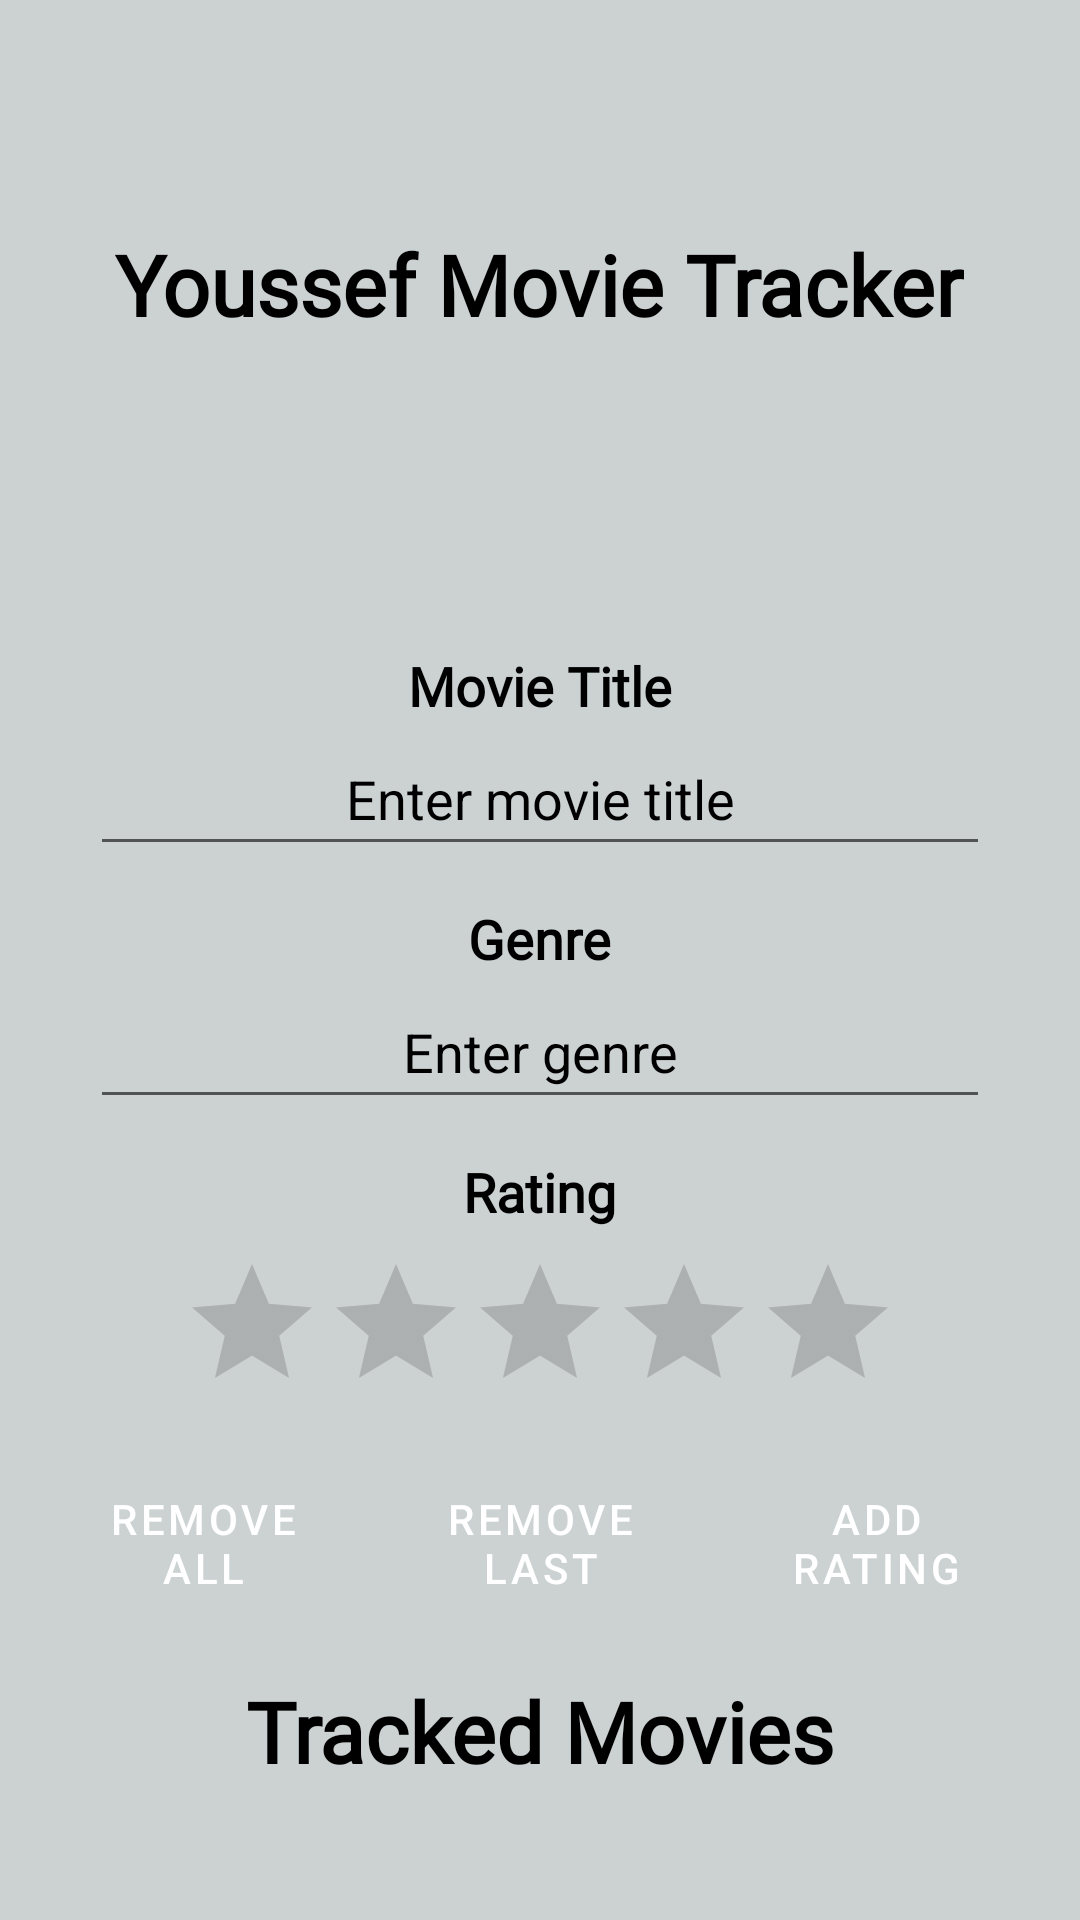

This screen was rendered from an Android layout file. Write that file and the resources it references.
<!-- AndroidManifest.xml: application theme Theme.MyApplication -->
<!-- res/layout/activity_main.xml -->
<?xml version="1.0" encoding="utf-8"?>
<FrameLayout xmlns:android="http://schemas.android.com/apk/res/android"
    android:layout_width="match_parent"
    android:layout_height="match_parent"
    android:background="@color/Background"
    android:padding="16dp">

    <ScrollView
        android:layout_width="match_parent"
        android:layout_height="match_parent">

        <LinearLayout
            android:layout_width="match_parent"
            android:layout_height="wrap_content"
            android:orientation="vertical"
            android:gravity="center_horizontal"
            android:paddingTop="60dp">


        <TextView
            android:id="@+id/headerText"
            android:layout_width="wrap_content"
            android:layout_height="wrap_content"
            android:text="@string/header_title"
            android:textSize="28sp"
            android:textStyle="bold"
            android:textColor="@color/black"
            android:layout_marginBottom="16dp"
            android:fontFamily="@font/my_font"
            />
            <ImageView
                android:id="@+id/bannerImage"
                android:layout_width="100dp"
                android:layout_height="75dp"
                android:src="@drawable/icon"
                android:layout_marginTop="6dp"
                android:layout_marginBottom="6dp"
                android:scaleType="centerCrop"
                 />

        <TextView
            android:layout_width="wrap_content"
            android:layout_height="wrap_content"
            android:text="@string/movie_title_label"
            android:textColor="@color/black"
            android:textStyle="bold"
            android:textSize="18sp"
            android:fontFamily="@font/my_font"/>

        <EditText
            android:id="@+id/titleInput"
            android:layout_width="300dp"
            android:layout_height="wrap_content"
            android:minHeight="48dp"
            android:minWidth="80dp"
            android:inputType="text"
            android:autofillHints="name"
            android:hint="@string/movie_title_hint"
            android:gravity="center"
            android:textColorHint="@color/black"
            android:textColor="@color/black"
            android:layout_marginBottom="12dp" />


        <TextView
            android:layout_width="wrap_content"
            android:layout_height="wrap_content"
            android:text="@string/genre_label"
            android:textColor="@color/black"
            android:textStyle="bold"
            android:textSize="18sp"
            android:fontFamily="@font/my_font"/>

        <EditText
            android:id="@+id/directorInput"
            android:layout_width="300dp"
            android:layout_height="wrap_content"
            android:minHeight="48dp"
            android:minWidth="80dp"
            android:inputType="text"
            android:autofillHints="name"
            android:hint="@string/genre_hint"
            android:textColorHint="@color/black"
            android:gravity="center"
            android:textColor="@color/black"
            android:layout_marginBottom="12dp" />


        <TextView
            android:layout_width="wrap_content"
            android:layout_height="wrap_content"
            android:text="@string/rating_label"
            android:textColor="@color/black"
            android:textStyle="bold"
            android:textSize="18sp"
            android:fontFamily="@font/my_font"/>

            <RatingBar
                android:id="@+id/ratingInput"
                android:layout_width="wrap_content"
                android:layout_height="wrap_content"
                android:numStars="5"
                android:stepSize="1.0"
                android:layout_marginTop="8dp"
                android:theme="@style/CustomRatingBar"
                />

        <LinearLayout
            android:layout_width="match_parent"
            android:layout_height="wrap_content"
            android:orientation="horizontal"
            android:weightSum="3"
            android:layout_marginTop="16dp"
            android:gravity="center">

            <Button
                style="@style/RoundedButton"
                android:id="@+id/removeAllButton"
                android:layout_width="0dp"
                android:layout_height="wrap_content"
                android:minHeight="48dp"
                android:minWidth="80dp"
                android:maxWidth="120dp"
                android:layout_weight="1"
                android:text="@string/remove_all"
                android:textColor="#FFFFFF"
                android:backgroundTint="#C62828"
                android:layout_marginEnd="4dp" />

            <Button
                style="@style/RoundedButton"
                android:id="@+id/removeLastButton"
                android:layout_width="1dp"
                android:layout_height="wrap_content"
                android:minHeight="48dp"
                android:minWidth="80dp"
                android:maxWidth="120dp"
                android:layout_weight="1"
                android:text="@string/remove_last"
                android:textColor="#FFFFFF"
                android:backgroundTint="#EF6C00"
                android:layout_marginStart="4dp"
                android:layout_marginEnd="4dp" />

            <Button
                style="@style/RoundedButton"
                android:id="@+id/addButton"
                android:layout_width="0dp"
                android:layout_height="wrap_content"
                android:minHeight="48dp"
                android:minWidth="80dp"
                android:maxWidth="120dp"
                android:layout_weight="1"
                android:text="@string/add_rating"
                android:textColor="#FFFFFF"
                android:backgroundTint="#2E7D32"
                android:layout_marginStart="4dp" />
        </LinearLayout>


        <TextView
            android:layout_width="wrap_content"
            android:layout_height="wrap_content"
            android:text="@string/tracked_movies"
            android:textStyle="bold"
            android:textSize="28sp"
            android:layout_marginTop="20dp"
            android:textColor="@color/black"
            android:fontFamily="@font/my_font2"
            />

        <androidx.recyclerview.widget.RecyclerView
            android:id="@+id/recyclerView"
            android:layout_width="match_parent"
            android:layout_height="wrap_content"
            android:layout_marginTop="8dp" />
    </LinearLayout>
</ScrollView>
</FrameLayout>
<!-- resources referenced by this layout -->
<resources>
  <color name="Background">#ccd1d1 </color>
  <color name="black">#FF000000</color>
  <string name="add_rating">Add Rating</string>
  <string name="genre_hint">Enter genre</string>
  <string name="genre_label">Genre</string>
  <string name="header_title">Youssef Movie Tracker</string>
  <string name="movie_title_hint">Enter movie title</string>
  <string name="movie_title_label">Movie Title</string>
  <string name="rating_label">Rating</string>
  <string name="remove_all">Remove All</string>
  <string name="remove_last">Remove Last</string>
  <string name="tracked_movies">Tracked Movies</string>
  <style name="CustomRatingBar" parent="Theme.MaterialComponents.DayNight">
          <item name="colorControlActivated">@color/rating_bar_color</item>
      </style>
  <style name="RoundedButton" parent="Widget.MaterialComponents.Button">
          <item name="cornerRadius">16dp</item>
          <item name="android:elevation">4dp</item>
          <item name="android:insetLeft">4dp</item>
          <item name="android:insetRight">4dp</item>
          <item name="android:insetTop">8dp</item>
          <item name="android:insetBottom">8dp</item>
      </style>
  <style name="Theme.MyApplication" parent="Base.Theme.MyApplication" />
  <color name="rating_bar_color">#2471a3 </color>
  <style name="Base.Theme.MyApplication" parent="Theme.MaterialComponents.DayNight.DarkActionBar">
          
          
      </style>
</resources>
